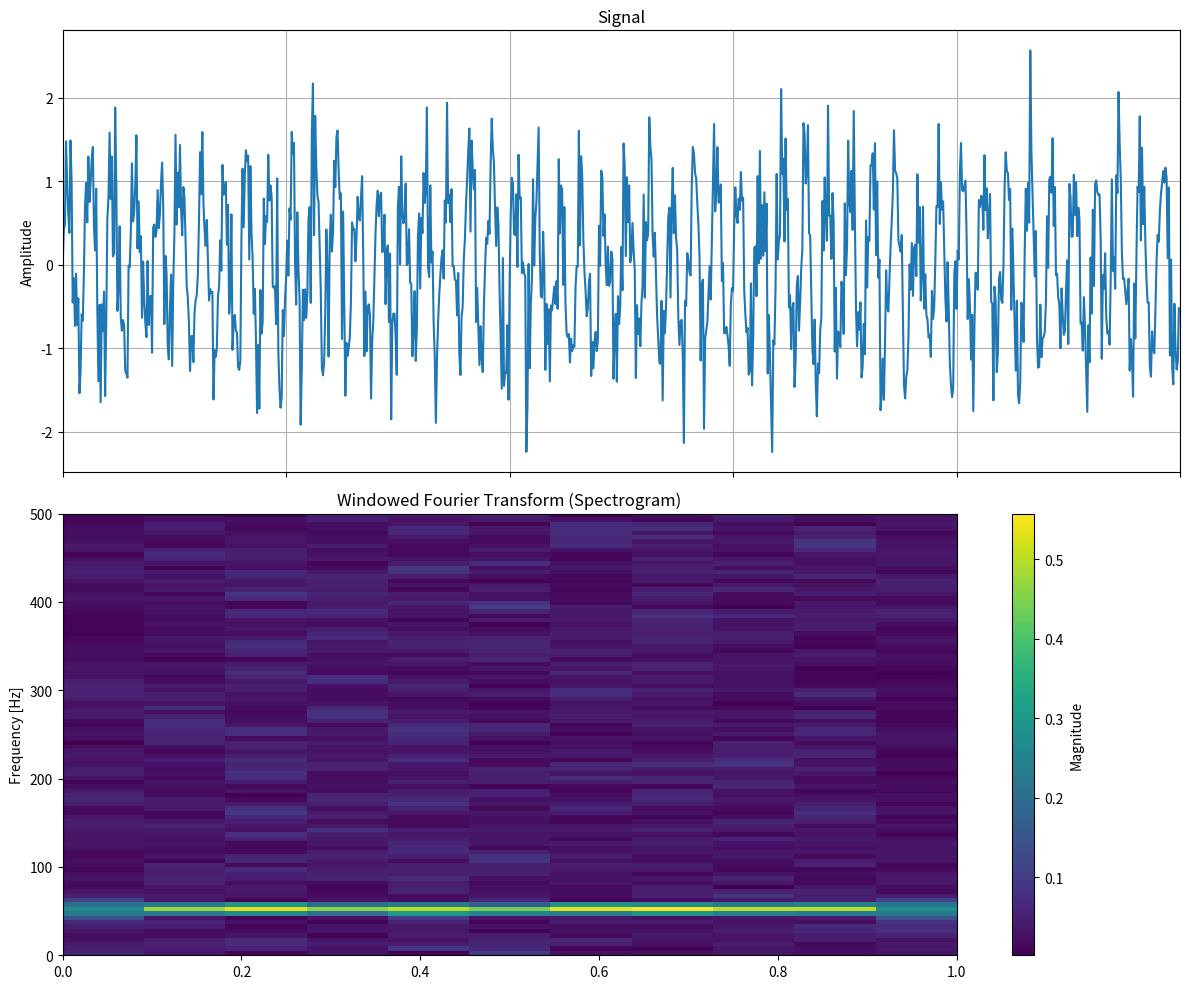

This figure's Python source:
import numpy as np
import matplotlib.pyplot as plt
from scipy import signal as sgn

# Parameters
fs = 1000           # Sampling frequency (Hz)
duration = 1.0      # Signal duration (seconds)
window_type = 'hann'
window_size = 200   # WFT window size
function_freq = 50
function_type = 'noisy_sine' # Choose 'sine_wave', 'chirp' or 'noisy_sine'

def get_signal():

    if function_type == 'sine_wave':
        return np.sin(function_freq * 2.0*np.pi*t)
    if function_type == 'chirp':
        return np.sin(function_freq * 2.0*np.pi*(t**2))
    if function_type == 'noisy_sine':
        return np.sin(function_freq * 2.0*np.pi*t) + np.random.normal(scale=0.5, size=t.shape)

# Generating the input signal
t = np.linspace(0, duration, int(fs * duration), endpoint=False)
signal = get_signal()

# Compute wft
wft_freqs, wft_times, wft_coeffs = sgn.stft(signal, fs, window_type, window_size)

# PLOTTING
fig, axs = plt.subplots(2, 1, figsize=(12, 10), sharex=True)

# Plot original signal
axs[0].plot(t, signal)
axs[0].set_title("Signal")
axs[0].set_ylabel("Amplitude")
axs[0].grid()

# Plot WFT spectrogram
im1 = axs[1].imshow(np.abs(wft_coeffs), aspect='auto',
                    extent=[wft_times[0], wft_times[-1], wft_freqs[0], wft_freqs[-1]],
                    origin='lower', cmap='viridis')
axs[1].set_title("Windowed Fourier Transform (Spectrogram)")
axs[1].set_ylabel("Frequency [Hz]")
fig.colorbar(im1, ax=axs[1], label='Magnitude')

plt.tight_layout()
plt.show()
